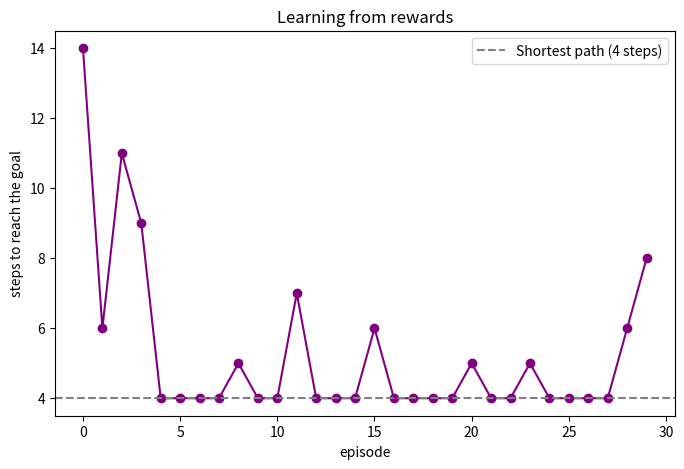

This chart was generated by the following Python code:
# Import libraries
import numpy as np
import matplotlib.pyplot as plt

# Check installation
print("All libraries imported successfully")
print(np.__version__)

# Environment: a corridor with 5 positions (states)
#   0   1   2   3   4
#  [S] [ ] [ ] [ ] [G]
# The agent starts at 0, the goal is at 4
n_states = 5
goal = 4

# Two actions: 0 = left, 1 = right
actions = ['left', 'right']

def take_action(state, action):
    if action == 0:
        next_state = max(state - 1, 0)        # wall on the left
    else:
        next_state = min(state + 1, goal)
    reward = 1 if next_state == goal else 0   # reward only at the goal
    return next_state, reward

# Example: from state 3, go right
print(take_action(3, 1))

# Q-table: expected long-term reward of each action in each state
# Rows are states, columns are actions. We start knowing nothing
Q = np.zeros((n_states, 2))
print("Q-table:\n", Q)

# Parameters
alpha = 0.5    # learning rate: how much we update each time
gamma = 0.9    # discount: how much we care about future rewards
epsilon = 0.2  # exploration: probability of a random action

def choose_action(state):
    # Explore: random action (also when both actions look equally good)
    if np.random.rand() < epsilon or Q[state, 0] == Q[state, 1]:
        return np.random.randint(2)
    # Exploit: best action so far
    return np.argmax(Q[state])

# Q-learning implementation
# Q(s, a) <- Q(s, a) + alpha * (reward + gamma * max Q(s_next) - Q(s, a))
print("Q-learning running")
np.random.seed(0)
steps_per_episode = []

for episode in range(30):
    state = 0
    steps = 0

    while state != goal:
        action = choose_action(state)
        next_state, reward = take_action(state, action)

        # Update the Q-table
        target = reward + gamma * np.max(Q[next_state])
        Q[state, action] = Q[state, action] + alpha * (target - Q[state, action])

        state = next_state
        steps += 1

    steps_per_episode.append(steps)
    print(f"Episode {episode}: {steps} steps to reach the goal")

# Learned Q-table
print("Q-table after learning:\n", np.round(Q, 2))

# Policy: best action in each state
for state in range(goal):
    print(f"State {state}: go {actions[np.argmax(Q[state])]}")

# Steps needed in each episode: fewer steps means the agent has learned
plt.figure(figsize = (8, 5))
plt.plot(steps_per_episode, color = 'purple', marker = 'o')
plt.axhline(4, color = 'gray', linestyle = 'dashed', label = 'Shortest path (4 steps)')
plt.xlabel('episode')
plt.ylabel('steps to reach the goal')
plt.title('Learning from rewards')
plt.legend()
plt.show()
